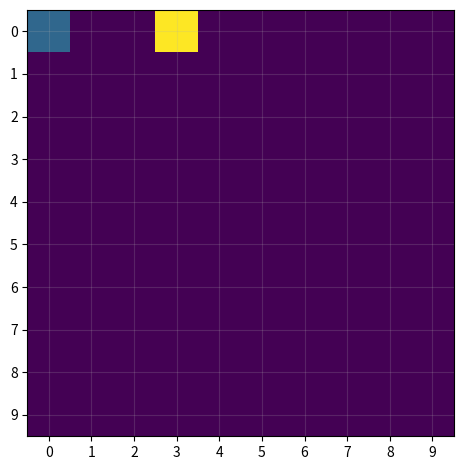

Write the Python code that produced this figure.
# %%
import matplotlib.pyplot as plt
import numpy as np

# from plots import plot_reward_function
# from agent import reward_function


class RoomEnv:  # room with 1 agent, all square are 0 and agent is 1 #(BaseEnv):
    def __init__(
        self,
        room_size=6,
        start_position=[0, 0],
        reward_position=None,
    ):
        self.room_size = room_size  # Length of square
        self.start_point = start_position  # start position
        self.agent_position = self.start_point
        print(room_size)
        if reward_position is None:
            # self.reward_position = [room_size - 1, room_size - 1]
            self.reward_position = [np.random.randint(0,self.room_size), np.random.randint(0, self.room_size)]
        else:
            self.reward_position = reward_position
        print("reward is at ", self.reward_position)
        self.state = np.zeros((room_size, room_size))  # empty room (all squares are 0)
        self.state[start_position[0], start_position[1]] = (
            1  # position the agent at start_position[x,y]
        )
        self.state[self.reward_position[0], self.reward_position[1]] = 3
        self.done = False  # status of task
        self.rewards = 0  # rewards from task

    def action_space(self):
        return (0, 1, 2, 3)

    def step(self, a=None, simulated=True):
        agent_position_x, agent_position_y = self.agent_position
        room_size = self.room_size
        if a == 0:  # Move up
            if not agent_position_y >= room_size - 1:  # Check if agent can move up
                agent_position_y += 1
        elif a == 1:  # Move right
            if not agent_position_x >= room_size - 1:  # Check if agent can move right
                agent_position_x += 1
        elif a == 2:  # Move Down
            if not agent_position_y <= 0:  # Check if agent can move down
                agent_position_y -= 1
        elif a == 3:  # Move Left
            if not agent_position_x <= 0:  # Check if agent can move left
                agent_position_x -= 1
        if not simulated:
            self.agent_position = [agent_position_x, agent_position_y]
        return [agent_position_x, agent_position_y]

    def terminate(self, pos):
        if self.state[pos[0], pos[1]] != 0:
            self.done = True
            return True

    def reset(self):
        self.rewards = 0  # reset rewards to 0
        self.state[self.start_point[0], self.start_point[1]] = (
            1  # set agent to start position
        )
        self.agent_position = self.start_point

    def visualize_env(self):
        # fig, ax = plt.subplots(figsize=(7, 7))
        plt.grid(True, alpha=0.2)
        plt.imshow(self.state)
        plt.xticks(range(self.room_size))
        plt.yticks(range(self.room_size))
        plt.tight_layout()
        plt.show()


# %%
def main():
    print("RUNNING")
    room_env = RoomEnv(room_size=10)
    room_env.visualize_env()
    # plot_reward_function(room_env, reward_function  )


# %%
if __name__ == "__main__":
    main()
# %%
